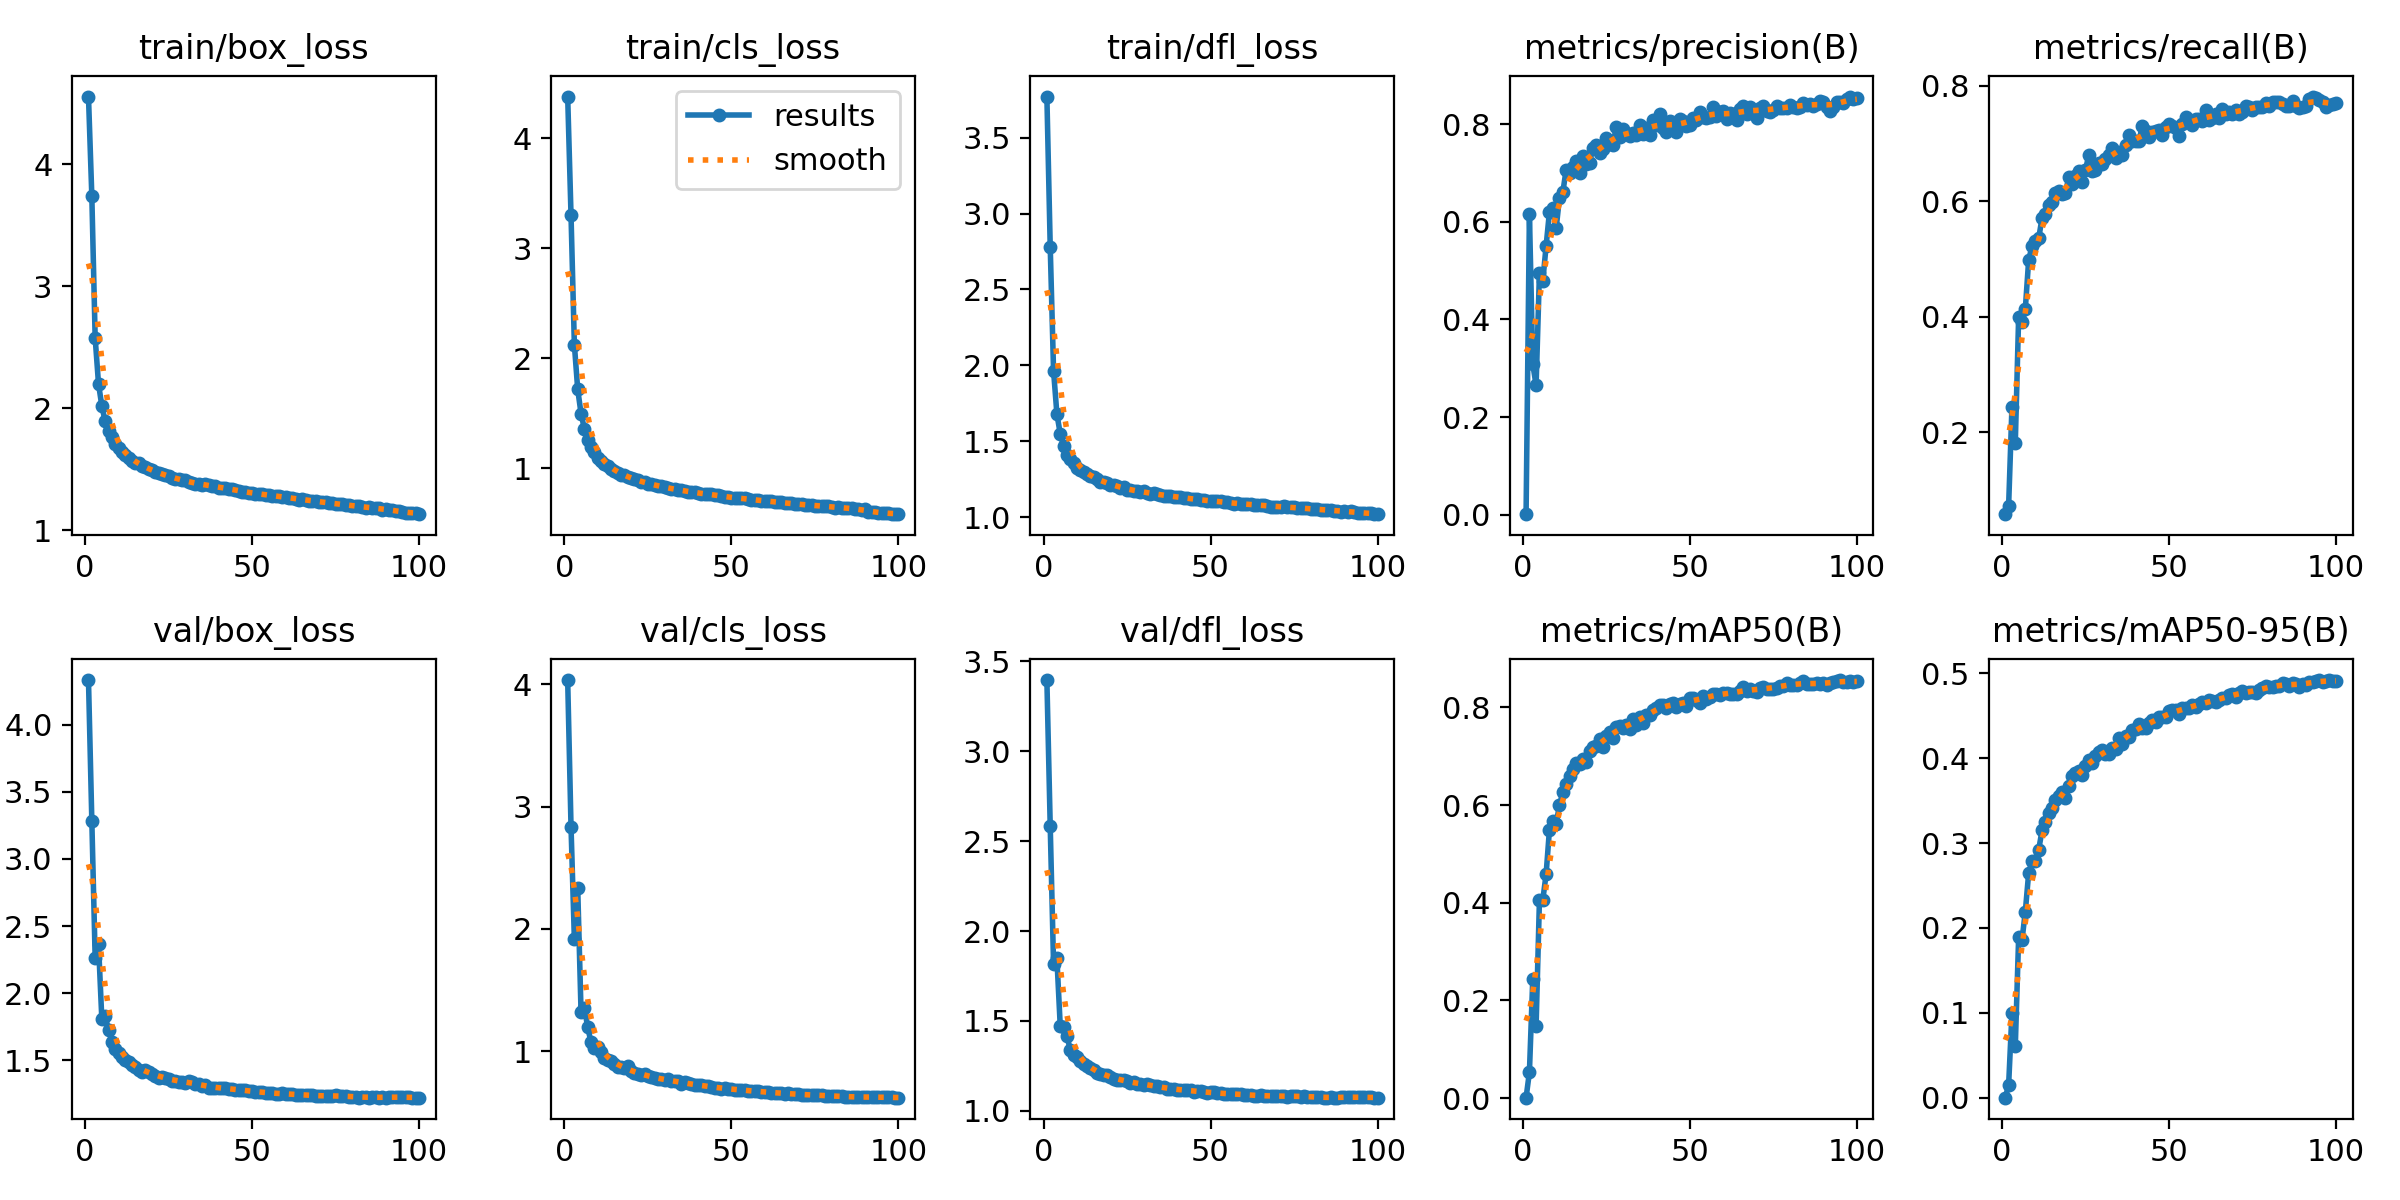

The table this chart was drawn from, first rows:
epoch, time, train/box_loss, train/cls_loss, train/dfl_loss, metrics/precision(B), metrics/recall(B), metrics/mAP50(B), metrics/mAP50-95(B), val/box_loss, val/cls_loss, val/dfl_loss, lr/pg0, lr/pg1, lr/pg2
1, 297.1, 4.555, 4.377, 3.77, 0.00101, 0.05826, 0.00076, 0.0002, 4.332, 4.036, 3.397, 0.07003, 0.00333, 0.00333
2, 582.3, 3.74, 3.298, 2.782, 0.6165, 0.07228, 0.05302, 0.01494, 3.286, 2.836, 2.584, 0.03996, 0.006597, 0.006597
3, 866.1, 2.576, 2.123, 1.964, 0.3089, 0.2445, 0.2433, 0.1003, 2.265, 1.918, 1.814, 0.009831, 0.009799, 0.009799
4, 1152, 2.2, 1.717, 1.68, 0.265, 0.1819, 0.1484, 0.06109, 2.366, 2.337, 1.847, 0.009703, 0.009703, 0.009703
5, 1436, 2.017, 1.496, 1.55, 0.4945, 0.3995, 0.4049, 0.1888, 1.805, 1.321, 1.472, 0.009604, 0.009604, 0.009604
6, 1718, 1.89, 1.357, 1.471, 0.4785, 0.3918, 0.4053, 0.1855, 1.827, 1.356, 1.465, 0.009505, 0.009505, 0.009505
7, 2000, 1.814, 1.253, 1.408, 0.5507, 0.4138, 0.4588, 0.2193, 1.729, 1.194, 1.416, 0.009406, 0.009406, 0.009406
8, 2280, 1.764, 1.194, 1.385, 0.6206, 0.4983, 0.5499, 0.2645, 1.638, 1.071, 1.339, 0.009307, 0.009307, 0.009307
9, 2562, 1.709, 1.142, 1.356, 0.6281, 0.5225, 0.5676, 0.2785, 1.586, 1.029, 1.312, 0.009208, 0.009208, 0.009208
10, 2844, 1.672, 1.095, 1.328, 0.5864, 0.532, 0.5622, 0.2791, 1.552, 1.03, 1.3, 0.009109, 0.009109, 0.009109
11, 3125, 1.642, 1.063, 1.313, 0.6497, 0.536, 0.5999, 0.2921, 1.525, 0.9924, 1.277, 0.00901, 0.00901, 0.00901
12, 3407, 1.612, 1.036, 1.295, 0.6604, 0.5711, 0.6261, 0.3148, 1.503, 0.9471, 1.259, 0.008911, 0.008911, 0.008911
13, 3688, 1.594, 1.021, 1.282, 0.7071, 0.5783, 0.6427, 0.3253, 1.487, 0.9274, 1.247, 0.008812, 0.008812, 0.008812
14, 3969, 1.567, 0.9901, 1.27, 0.7004, 0.5933, 0.6599, 0.3354, 1.468, 0.9193, 1.239, 0.008713, 0.008713, 0.008713
15, 4250, 1.55, 0.9749, 1.264, 0.7119, 0.5997, 0.6733, 0.3413, 1.449, 0.8944, 1.225, 0.008614, 0.008614, 0.008614
16, 4531, 1.547, 0.9581, 1.255, 0.7239, 0.6148, 0.6861, 0.3512, 1.428, 0.8738, 1.21, 0.008515, 0.008515, 0.008515
17, 4813, 1.521, 0.9379, 1.232, 0.6996, 0.6188, 0.6846, 0.355, 1.414, 0.8679, 1.205, 0.008416, 0.008416, 0.008416
18, 5094, 1.515, 0.9324, 1.236, 0.735, 0.6136, 0.6936, 0.3598, 1.428, 0.8593, 1.201, 0.008317, 0.008317, 0.008317
19, 5374, 1.501, 0.9167, 1.226, 0.7176, 0.6149, 0.6877, 0.3535, 1.412, 0.8777, 1.198, 0.008218, 0.008218, 0.008218
20, 5655, 1.49, 0.9052, 1.212, 0.7211, 0.642, 0.7107, 0.3676, 1.398, 0.8343, 1.187, 0.008119, 0.008119, 0.008119
21, 5936, 1.477, 0.8987, 1.213, 0.7503, 0.6298, 0.7181, 0.3789, 1.385, 0.8173, 1.177, 0.00802, 0.00802, 0.00802
22, 6217, 1.468, 0.888, 1.206, 0.7583, 0.6444, 0.72, 0.3819, 1.371, 0.8111, 1.172, 0.007921, 0.007921, 0.007921
23, 6497, 1.457, 0.8711, 1.193, 0.7403, 0.6522, 0.7357, 0.3847, 1.379, 0.8059, 1.173, 0.007822, 0.007822, 0.007822
24, 6778, 1.45, 0.8734, 1.197, 0.7486, 0.6343, 0.7184, 0.3799, 1.369, 0.8133, 1.168, 0.007723, 0.007723, 0.007723
25, 7059, 1.443, 0.8561, 1.182, 0.7713, 0.6549, 0.7406, 0.3905, 1.364, 0.7978, 1.163, 0.007624, 0.007624, 0.007624
26, 7340, 1.43, 0.8523, 1.18, 0.759, 0.6799, 0.7505, 0.3982, 1.349, 0.7898, 1.157, 0.007525, 0.007525, 0.007525
27, 7621, 1.42, 0.8417, 1.173, 0.7584, 0.6532, 0.7381, 0.3937, 1.346, 0.7795, 1.157, 0.007426, 0.007426, 0.007426
28, 7901, 1.417, 0.8377, 1.173, 0.7941, 0.6542, 0.7598, 0.4027, 1.341, 0.7715, 1.149, 0.007327, 0.007327, 0.007327
29, 8182, 1.41, 0.833, 1.17, 0.7736, 0.6666, 0.7613, 0.4068, 1.34, 0.7689, 1.151, 0.007228, 0.007228, 0.007228
30, 8463, 1.412, 0.8268, 1.171, 0.7892, 0.6651, 0.7589, 0.4094, 1.329, 0.7666, 1.145, 0.007129, 0.007129, 0.007129
31, 8744, 1.39, 0.8169, 1.163, 0.7816, 0.6732, 0.7633, 0.405, 1.347, 0.77, 1.148, 0.00703, 0.00703, 0.00703
32, 9025, 1.387, 0.811, 1.156, 0.7755, 0.6796, 0.756, 0.4043, 1.337, 0.7576, 1.143, 0.006931, 0.006931, 0.006931
33, 9306, 1.381, 0.8099, 1.159, 0.783, 0.6931, 0.776, 0.4124, 1.324, 0.7519, 1.138, 0.006832, 0.006832, 0.006832
34, 9586, 1.377, 0.7999, 1.152, 0.7777, 0.6751, 0.7647, 0.4102, 1.32, 0.755, 1.137, 0.006733, 0.006733, 0.006733
35, 9866, 1.367, 0.7981, 1.146, 0.7992, 0.6858, 0.7809, 0.4239, 1.309, 0.7342, 1.129, 0.006634, 0.006634, 0.006634
36, 10148, 1.375, 0.7914, 1.142, 0.7796, 0.6807, 0.768, 0.4163, 1.319, 0.7433, 1.131, 0.006535, 0.006535, 0.006535
37, 10428, 1.368, 0.7847, 1.143, 0.7931, 0.6981, 0.7848, 0.4254, 1.297, 0.7358, 1.122, 0.006436, 0.006436, 0.006436
38, 10710, 1.362, 0.7854, 1.142, 0.7786, 0.7144, 0.7854, 0.4248, 1.296, 0.7287, 1.121, 0.006337, 0.006337, 0.006337
39, 10990, 1.36, 0.7788, 1.136, 0.8087, 0.7038, 0.7948, 0.4331, 1.295, 0.7204, 1.119, 0.006238, 0.006238, 0.006238
40, 11272, 1.348, 0.77, 1.133, 0.7978, 0.7043, 0.799, 0.4342, 1.293, 0.7226, 1.117, 0.006139, 0.006139, 0.006139
41, 11553, 1.343, 0.7684, 1.133, 0.8214, 0.704, 0.8051, 0.4407, 1.293, 0.7213, 1.116, 0.00604, 0.00604, 0.00604
42, 11834, 1.346, 0.7651, 1.127, 0.7923, 0.7302, 0.8055, 0.4351, 1.295, 0.7151, 1.116, 0.005941, 0.005941, 0.005941
43, 12115, 1.339, 0.7619, 1.126, 0.7841, 0.7227, 0.7994, 0.4353, 1.29, 0.7117, 1.115, 0.005842, 0.005842, 0.005842
44, 12396, 1.336, 0.7617, 1.122, 0.8072, 0.7108, 0.8065, 0.441, 1.288, 0.7077, 1.114, 0.005743, 0.005743, 0.005743
45, 12678, 1.329, 0.7551, 1.118, 0.7982, 0.7204, 0.8095, 0.445, 1.276, 0.7004, 1.107, 0.005644, 0.005644, 0.005644
46, 12959, 1.322, 0.7538, 1.12, 0.7838, 0.7215, 0.8016, 0.4422, 1.281, 0.7014, 1.109, 0.005545, 0.005545, 0.005545
47, 13240, 1.315, 0.7451, 1.115, 0.8103, 0.7244, 0.8075, 0.4484, 1.279, 0.6932, 1.107, 0.005446, 0.005446, 0.005446
48, 13520, 1.313, 0.7383, 1.112, 0.8073, 0.7157, 0.8082, 0.4481, 1.279, 0.698, 1.103, 0.005347, 0.005347, 0.005347
49, 13801, 1.302, 0.7339, 1.11, 0.7958, 0.7283, 0.8031, 0.448, 1.268, 0.6904, 1.1, 0.005248, 0.005248, 0.005248
50, 14082, 1.306, 0.73, 1.107, 0.7975, 0.7337, 0.8191, 0.4557, 1.271, 0.6912, 1.102, 0.005149, 0.005149, 0.005149
51, 14363, 1.298, 0.7288, 1.104, 0.813, 0.7313, 0.82, 0.4563, 1.265, 0.6826, 1.102, 0.00505, 0.00505, 0.00505
52, 14643, 1.298, 0.7289, 1.109, 0.8088, 0.7274, 0.8146, 0.4563, 1.263, 0.6815, 1.099, 0.004951, 0.004951, 0.004951
53, 14924, 1.295, 0.7244, 1.105, 0.8251, 0.7126, 0.8091, 0.4516, 1.266, 0.6855, 1.097, 0.004852, 0.004852, 0.004852
54, 15206, 1.29, 0.7233, 1.099, 0.8143, 0.7348, 0.8231, 0.4587, 1.258, 0.6818, 1.094, 0.004753, 0.004753, 0.004753
55, 15487, 1.286, 0.719, 1.099, 0.8133, 0.7461, 0.818, 0.4587, 1.257, 0.6753, 1.094, 0.004654, 0.004654, 0.004654
56, 15768, 1.28, 0.7073, 1.091, 0.8147, 0.7369, 0.8214, 0.4586, 1.255, 0.6708, 1.093, 0.004555, 0.004555, 0.004555
57, 16048, 1.276, 0.7116, 1.09, 0.8359, 0.7321, 0.8271, 0.4625, 1.252, 0.672, 1.091, 0.004456, 0.004456, 0.004456
58, 16329, 1.278, 0.7095, 1.093, 0.8177, 0.7435, 0.8273, 0.46, 1.252, 0.6695, 1.094, 0.004357, 0.004357, 0.004357
59, 16610, 1.274, 0.7036, 1.091, 0.8255, 0.7423, 0.826, 0.4634, 1.253, 0.6685, 1.093, 0.004258, 0.004258, 0.004258
60, 16891, 1.273, 0.7021, 1.09, 0.8275, 0.7401, 0.8291, 0.4655, 1.252, 0.6661, 1.089, 0.004159, 0.004159, 0.004159
... 40 more rows
